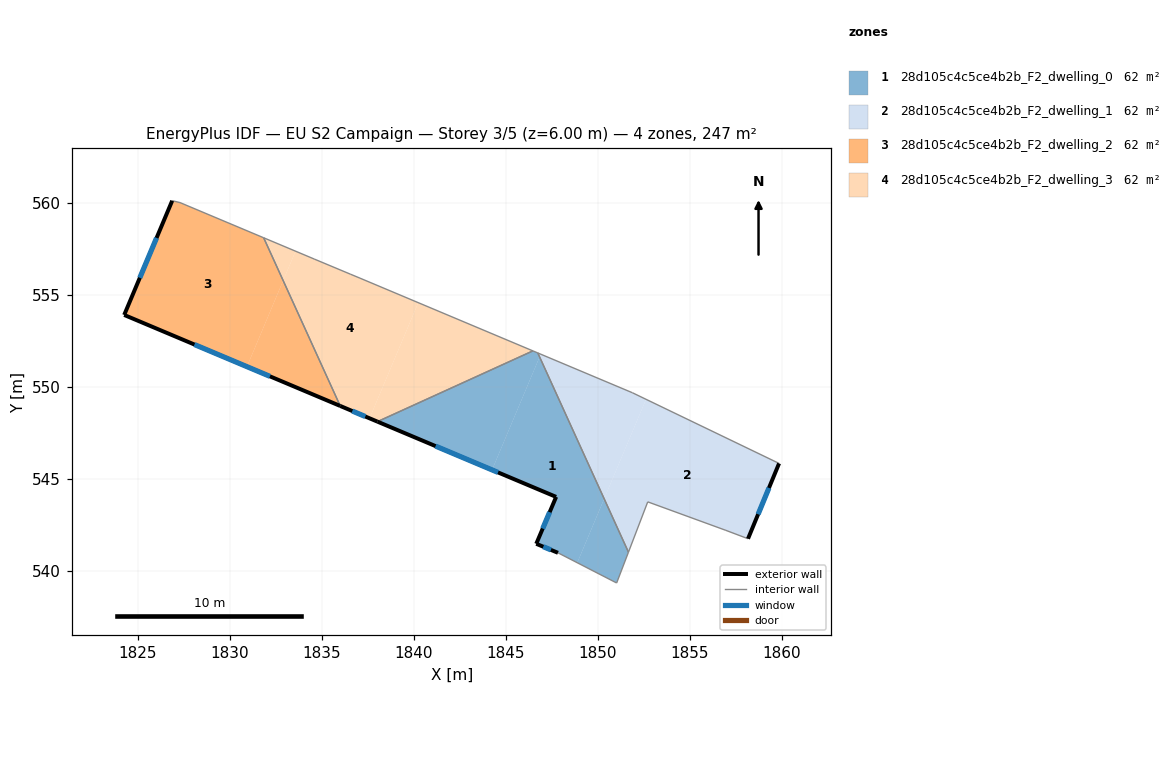
=== STOREY PLAN SPEC (per zone: floor XY polygon, exterior-wall plan segments, windows/doors) ===
zone 1: 28d105c4c5ce4b2b_F2_dwelling_0  (61.6 m²)
  floor: (1846.85, 551.63) (1850.36, 543.92) (1848.90, 540.44) (1847.85, 540.98) (1846.67, 541.47) (1847.75, 544.02) (1844.26, 545.49)
  floor: (1850.36, 543.92) (1851.68, 541.02) (1851.04, 539.34) (1848.90, 540.44)
  floor: (1846.75, 551.85) (1846.85, 551.63) (1844.26, 545.49) (1838.03, 548.11) (1846.48, 551.96)
  exterior wall: (1847.75, 544.02) – (1846.67, 541.47)  [2.8 m]
    window: (1847.40, 543.19) – (1847.02, 542.30)  [1.0 m²]
  exterior wall: (1838.03, 548.11) – (1847.75, 544.02)  [10.5 m]
    window: (1841.19, 546.78) – (1844.59, 545.35)  [3.9 m²]
  exterior wall: (1846.67, 541.47) – (1847.85, 540.98)  [1.3 m]
    window: (1847.05, 541.31) – (1847.46, 541.14)  [0.5 m²]
  interior walls: 5
zone 2: 28d105c4c5ce4b2b_F2_dwelling_1  (61.6 m²)
  floor: (1859.87, 545.84) (1858.18, 541.75) (1856.98, 542.20) (1852.73, 543.75) (1851.68, 541.02) (1850.36, 543.92) (1852.63, 549.33)
  floor: (1851.90, 549.68) (1852.63, 549.33) (1850.36, 543.92) (1846.85, 551.63) (1846.91, 551.78)
  floor: (1846.91, 551.78) (1846.85, 551.63) (1846.75, 551.85)
  exterior wall: (1858.18, 541.75) – (1859.87, 545.84)  [4.4 m]
    window: (1858.73, 543.08) – (1859.32, 544.51)  [1.6 m²]
  interior walls: 6
zone 3: 28d105c4c5ce4b2b_F2_dwelling_2  (61.6 m²)
  floor: (1831.85, 558.11) (1832.91, 555.78) (1830.94, 551.10) (1824.27, 553.91) (1826.88, 560.12) (1827.30, 560.02)
  floor: (1832.91, 555.78) (1836.01, 548.97) (1830.94, 551.10)
  exterior wall: (1824.27, 553.91) – (1836.01, 548.97)  [12.7 m]
    window: (1828.09, 552.30) – (1832.19, 550.58)  [4.7 m²]
  exterior wall: (1826.88, 560.12) – (1824.27, 553.91)  [6.7 m]
    window: (1826.03, 558.10) – (1825.12, 555.93)  [2.5 m²]
  interior walls: 3
zone 4: 28d105c4c5ce4b2b_F2_dwelling_3  (61.6 m²)
  floor: (1840.25, 554.58) (1837.60, 548.29) (1836.01, 548.97) (1832.91, 555.78) (1833.58, 557.38) (1834.60, 556.95) (1836.56, 556.13) (1837.09, 555.91)
  floor: (1846.48, 551.96) (1838.03, 548.11) (1837.60, 548.29) (1840.25, 554.58)
  floor: (1833.58, 557.38) (1832.91, 555.78) (1831.85, 558.11)
  exterior wall: (1836.01, 548.97) – (1838.03, 548.11)  [2.2 m]
    window: (1836.67, 548.69) – (1837.38, 548.39)  [0.8 m²]
  interior walls: 6

=== DERIVED (storey summary) ===
Building: EU S2 Campaign
Storey: 3 of 5  (floor level z = 6.00 m)
Storey gross floor area: 246.5 m²
Zones on this storey: 4
  - 28d105c4c5ce4b2b_F2_dwelling_0: floor 61.6 m²; exterior wall 14.6 m (43.8 m²); 3 window(s) 5.3 m²; WWR 12.2%
  - 28d105c4c5ce4b2b_F2_dwelling_1: floor 61.6 m²; exterior wall 4.4 m (13.3 m²); 1 window(s) 1.6 m²; WWR 12.2%
  - 28d105c4c5ce4b2b_F2_dwelling_2: floor 61.6 m²; exterior wall 19.5 m (58.4 m²); 2 window(s) 7.1 m²; WWR 12.2%
  - 28d105c4c5ce4b2b_F2_dwelling_3: floor 61.6 m²; exterior wall 2.2 m (6.6 m²); 1 window(s) 0.8 m²; WWR 12.2%
Zone adjacency (shared interzone walls):
  - 28d105c4c5ce4b2b_F2_dwelling_0 ↔ 28d105c4c5ce4b2b_F2_dwelling_1
  - 28d105c4c5ce4b2b_F2_dwelling_0 ↔ 28d105c4c5ce4b2b_F2_dwelling_3
  - 28d105c4c5ce4b2b_F2_dwelling_2 ↔ 28d105c4c5ce4b2b_F2_dwelling_3